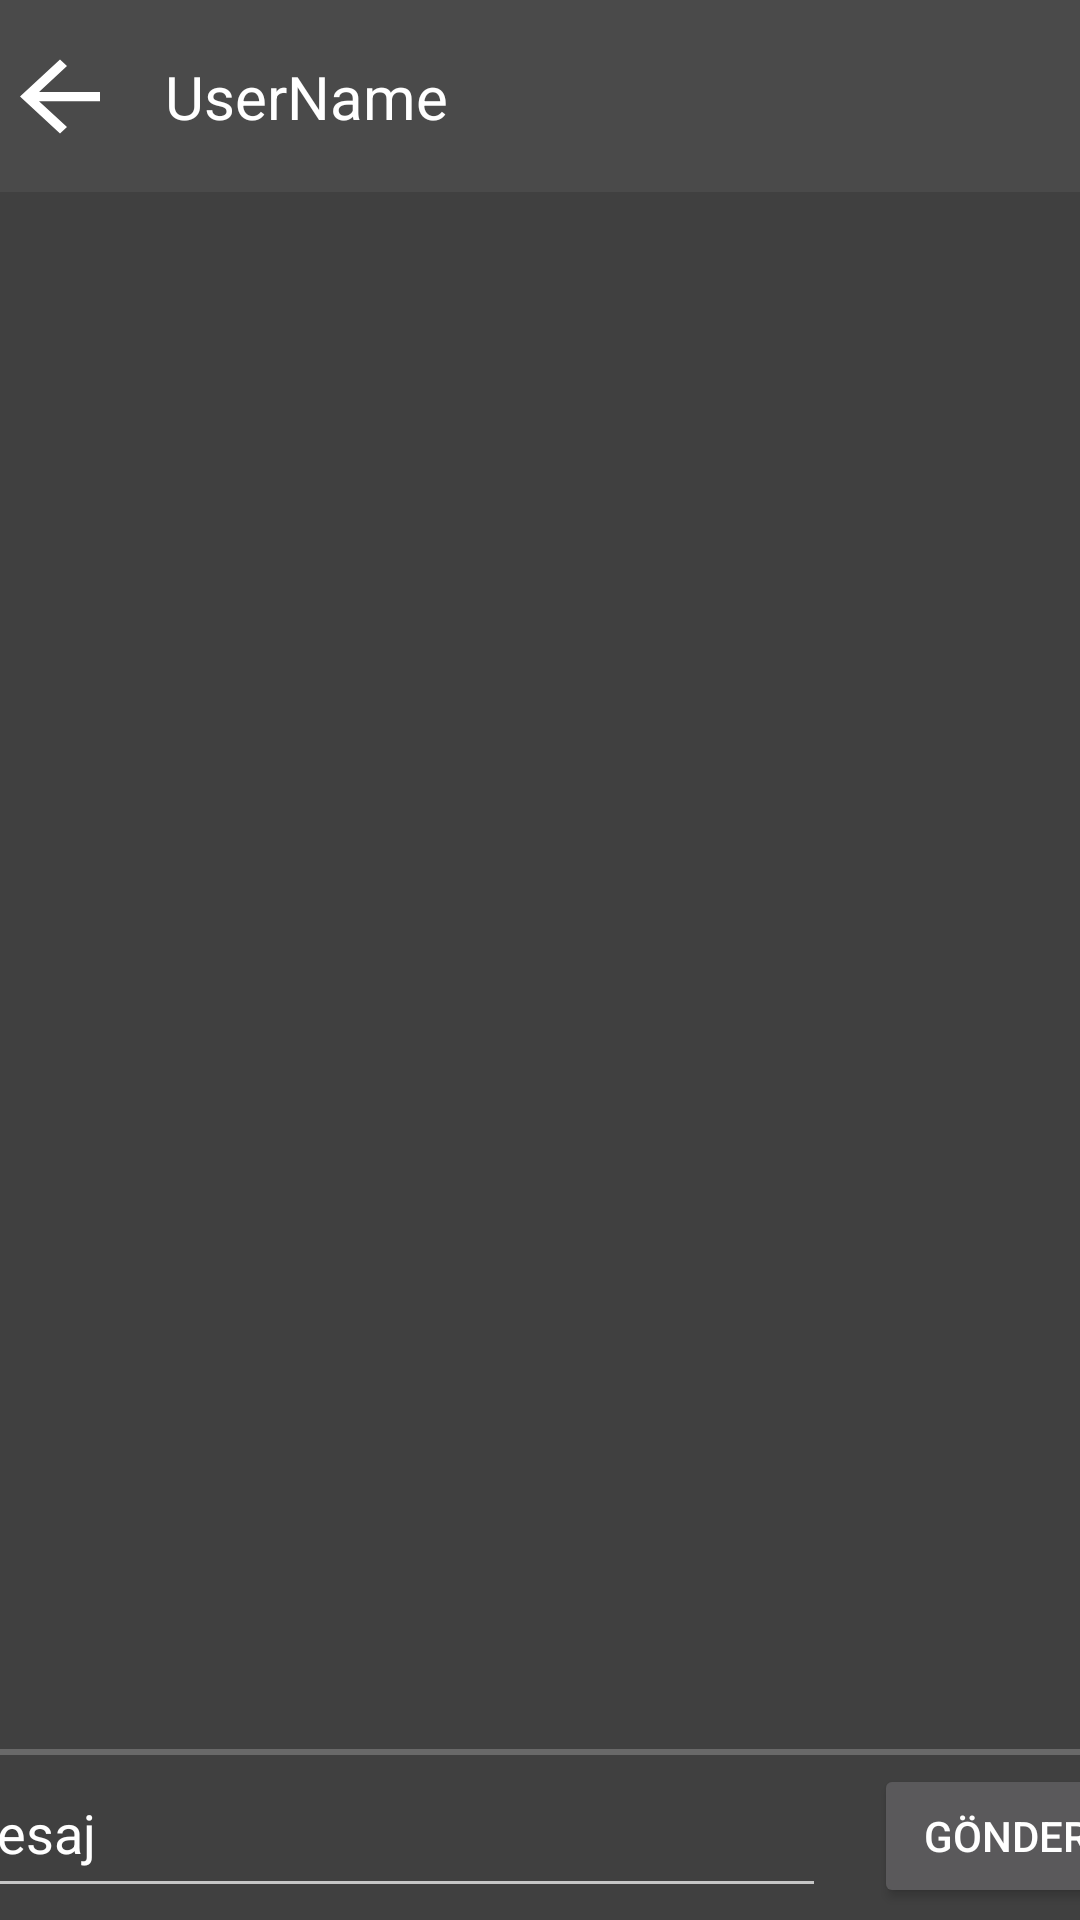

Write the Android layout XML for this screen, with the resource values it uses.
<!-- AndroidManifest.xml: application theme Theme.Findup -->
<!-- res/layout/activity_messagee.xml -->
<?xml version="1.0" encoding="utf-8"?>
<androidx.constraintlayout.widget.ConstraintLayout xmlns:android="http://schemas.android.com/apk/res/android"
    xmlns:app="http://schemas.android.com/apk/res-auto"
    xmlns:tools="http://schemas.android.com/tools"
    android:layout_width="match_parent"
    android:layout_height="match_parent"
    android:background="#404040"
    tools:context=".messagee">

    <androidx.constraintlayout.widget.ConstraintLayout
        android:layout_width="408dp"
        android:layout_height="64dp"
        android:background="#4A4A4A"
        tools:layout_editor_absoluteX="1dp"
        tools:layout_editor_absoluteY="1dp">

        <ImageButton
            android:id="@+id/imageButton14"
            android:layout_width="40dp"
            android:layout_height="37dp"
            android:background="#4A4A4A"
            android:scaleType="fitXY"
            android:tint="#FFFFFF"
            app:layout_constraintBottom_toBottomOf="parent"
            app:layout_constraintStart_toStartOf="parent"
            app:layout_constraintTop_toTopOf="parent"
            app:srcCompat="?attr/actionModeCloseDrawable" />

        <TextView
            android:id="@+id/textView13"
            android:layout_width="wrap_content"
            android:layout_height="wrap_content"
            android:layout_marginStart="15dp"
            android:text="UserName"
            android:textColor="#FFFFFF"
            android:textSize="20sp"
            app:layout_constraintBottom_toBottomOf="parent"
            app:layout_constraintStart_toEndOf="@+id/imageButton14"
            app:layout_constraintTop_toTopOf="parent" />

    </androidx.constraintlayout.widget.ConstraintLayout>

    <androidx.constraintlayout.widget.ConstraintLayout
        android:layout_width="408dp"
        android:layout_height="61dp"
        app:layout_constraintBottom_toBottomOf="parent"
        app:layout_constraintEnd_toEndOf="parent"
        app:layout_constraintStart_toStartOf="parent">

        <EditText
            android:id="@+id/editTextTextPersonName2"
            android:layout_width="296dp"
            android:layout_height="53dp"
            android:ems="10"
            android:inputType="textPersonName"
            android:text="Mesaj"
            app:layout_constraintBottom_toBottomOf="parent"
            app:layout_constraintEnd_toStartOf="@+id/button10"
            app:layout_constraintHorizontal_bias="0.166"
            app:layout_constraintStart_toStartOf="parent"
            app:layout_constraintTop_toTopOf="parent" />

        <Button
            android:id="@+id/button10"
            android:layout_width="wrap_content"
            android:layout_height="wrap_content"
            android:layout_marginTop="5dp"
            android:layout_marginEnd="5dp"
            android:text="Gönder"
            app:layout_constraintBottom_toBottomOf="parent"
            app:layout_constraintEnd_toEndOf="parent"
            app:layout_constraintTop_toTopOf="parent" />

        <ProgressBar
            android:id="@+id/progressBar7"
            style="?android:attr/progressBarStyleHorizontal"
            android:layout_width="400dp"
            android:layout_height="2dp"
            android:layout_marginTop="4dp"
            app:layout_constraintEnd_toEndOf="parent"
            app:layout_constraintStart_toStartOf="parent"
            app:layout_constraintTop_toTopOf="parent" />
    </androidx.constraintlayout.widget.ConstraintLayout>
</androidx.constraintlayout.widget.ConstraintLayout>
<!-- resources referenced by this layout -->
<resources>
  <style name="Theme.Findup" parent="Theme.MaterialComponents.NoActionBar">
          
          <item name="colorPrimary">@color/purple_500</item>
          <item name="colorPrimaryVariant">@color/purple_700</item>
          <item name="colorOnPrimary">@color/white</item>
          
          <item name="colorSecondary">@color/teal_200</item>
          <item name="colorSecondaryVariant">@color/teal_700</item>
          <item name="colorOnSecondary">@color/black</item>
          
          <item name="android:statusBarColor" tools:targetApi="l">?attr/colorPrimaryVariant</item>
          
      </style>
  <color name="purple_500">#ED174C</color>
  <color name="purple_700">#FF3700B3</color>
  <color name="white">#FFFFFFFF</color>
  <color name="teal_200">#FF03DAC5</color>
  <color name="teal_700">#FF018786</color>
  <color name="black">#FF000000</color>
</resources>
